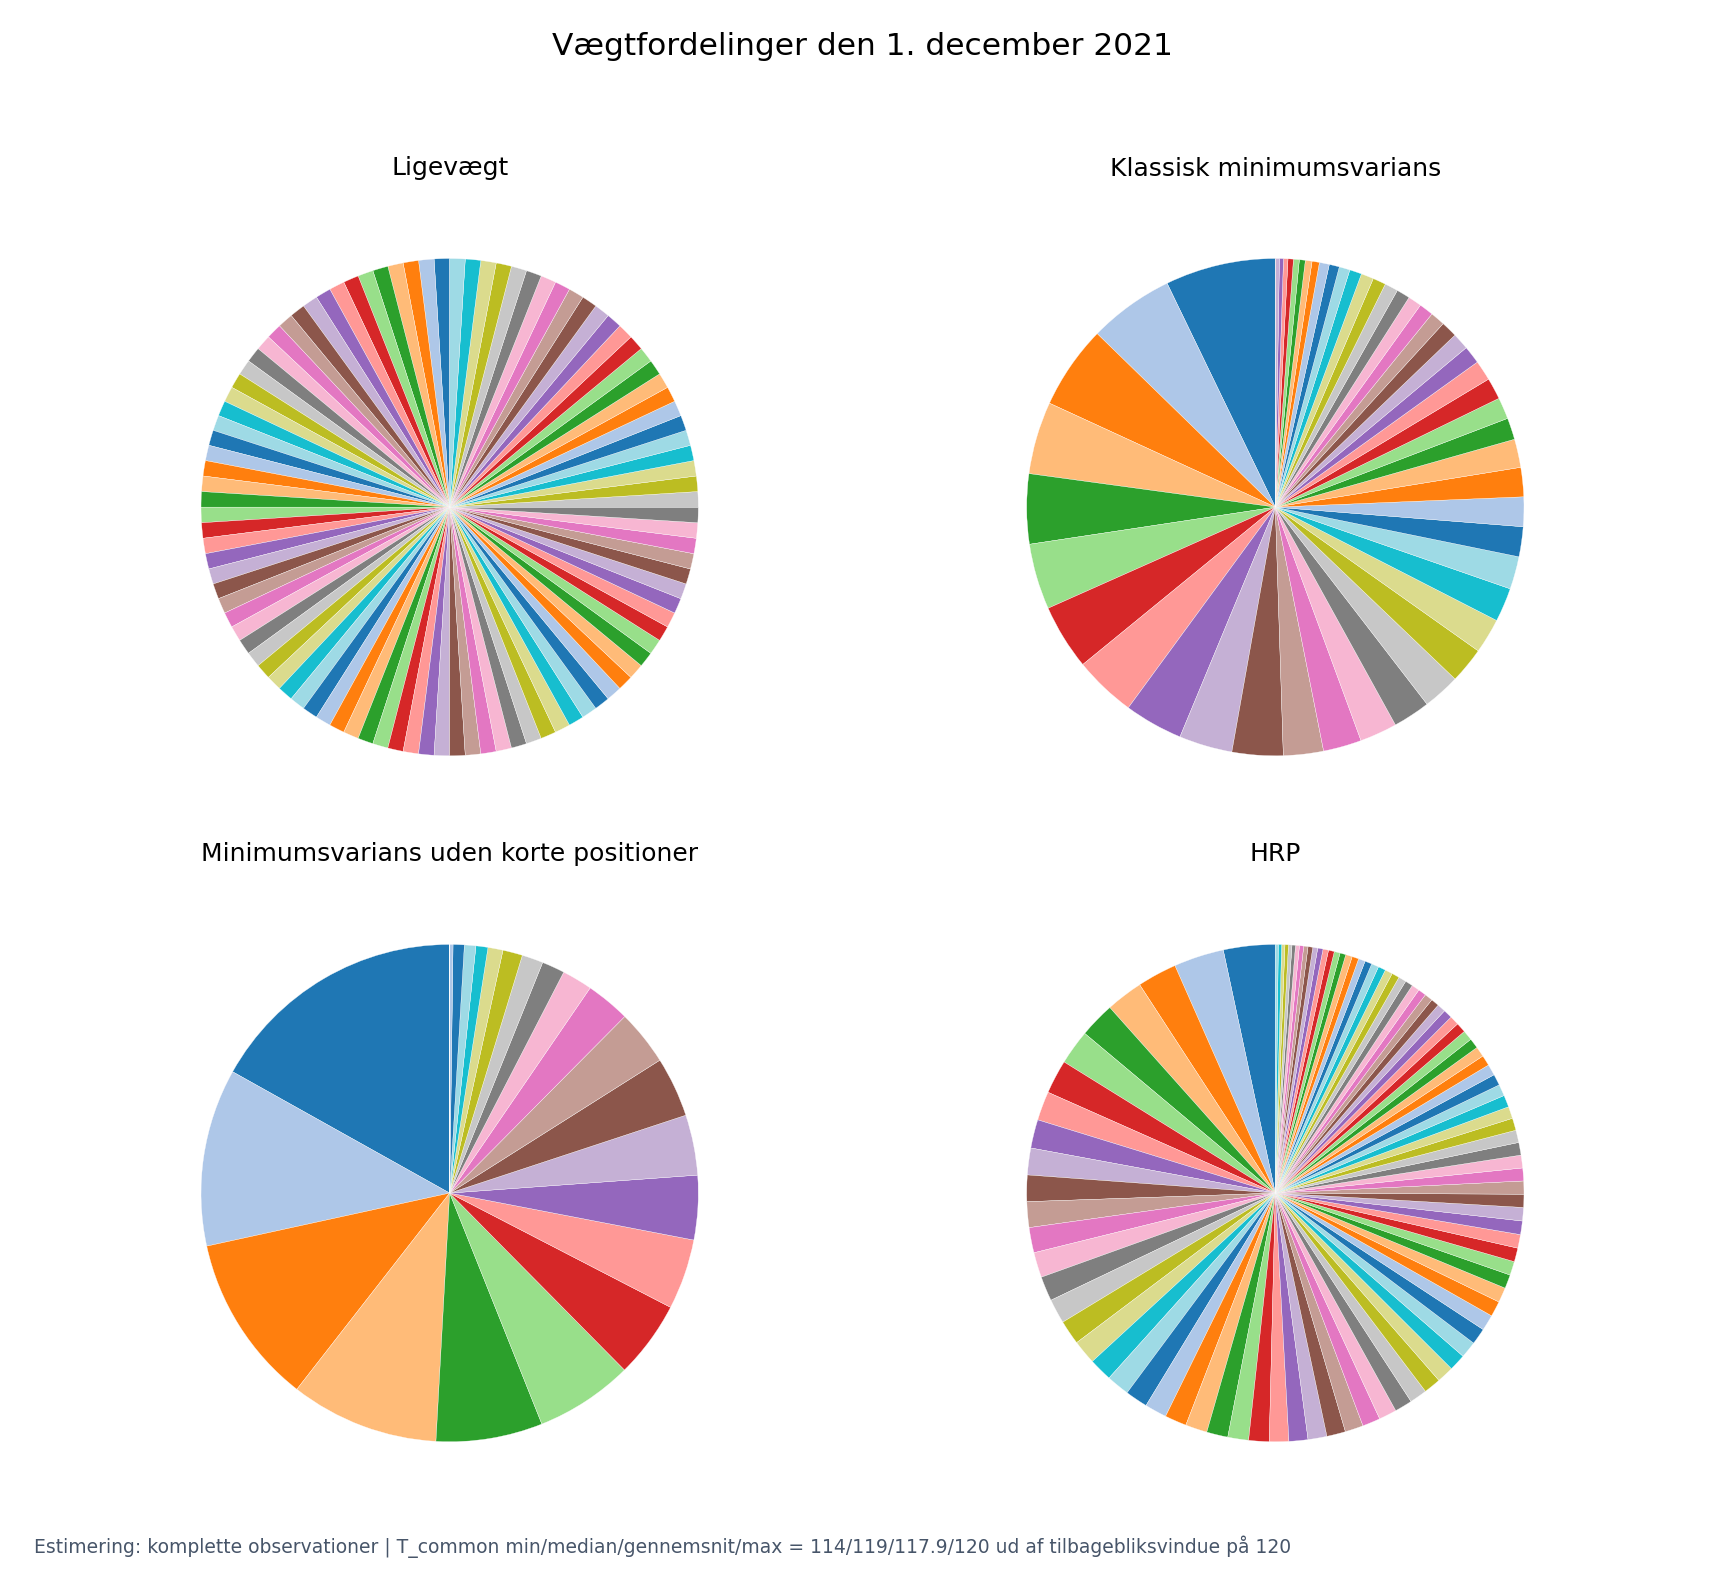

Data behind this chart, as committed beside it:
evaluation_month, n_common_sample_months, model, permno, weight
2021-12, 114, Equal Weight, 14593, 0.01
2021-12, 114, Equal Weight, 10107, 0.01
2021-12, 114, Equal Weight, 84788, 0.01
2021-12, 114, Equal Weight, 93436, 0.01
2021-12, 114, Equal Weight, 90319, 0.01
2021-12, 114, Equal Weight, 86580, 0.01
2021-12, 114, Equal Weight, 13407, 0.01
2021-12, 114, Equal Weight, 47896, 0.01
2021-12, 114, Equal Weight, 92655, 0.01
2021-12, 114, Equal Weight, 66181, 0.01
2021-12, 114, Equal Weight, 22111, 0.01
2021-12, 114, Equal Weight, 55976, 0.01
2021-12, 114, Equal Weight, 59408, 0.01
2021-12, 114, Equal Weight, 83443, 0.01
2021-12, 114, Equal Weight, 18163, 0.01
2021-12, 114, Equal Weight, 92611, 0.01
2021-12, 114, Equal Weight, 75510, 0.01
2021-12, 114, Equal Weight, 91233, 0.01
2021-12, 114, Equal Weight, 21936, 0.01
2021-12, 114, Equal Weight, 89393, 0.01
2021-12, 114, Equal Weight, 90215, 0.01
2021-12, 114, Equal Weight, 26403, 0.01
2021-12, 114, Equal Weight, 17778, 0.01
2021-12, 114, Equal Weight, 11850, 0.01
2021-12, 114, Equal Weight, 62092, 0.01
2021-12, 114, Equal Weight, 10104, 0.01
2021-12, 114, Equal Weight, 87055, 0.01
2021-12, 114, Equal Weight, 50876, 0.01
2021-12, 114, Equal Weight, 76076, 0.01
2021-12, 114, Equal Weight, 49680, 0.01
2021-12, 114, Equal Weight, 89525, 0.01
2021-12, 114, Equal Weight, 11308, 0.01
2021-12, 114, Equal Weight, 20482, 0.01
2021-12, 114, Equal Weight, 13856, 0.01
2021-12, 114, Equal Weight, 14541, 0.01
2021-12, 114, Equal Weight, 57665, 0.01
2021-12, 114, Equal Weight, 65875, 0.01
2021-12, 114, Equal Weight, 77178, 0.01
2021-12, 114, Equal Weight, 59328, 0.01
2021-12, 114, Equal Weight, 61241, 0.01
2021-12, 114, Equal Weight, 38703, 0.01
2021-12, 114, Equal Weight, 22752, 0.01
2021-12, 114, Equal Weight, 78975, 0.01
2021-12, 114, Equal Weight, 43449, 0.01
2021-12, 114, Equal Weight, 15579, 0.01
2021-12, 114, Equal Weight, 24205, 0.01
2021-12, 114, Equal Weight, 69032, 0.01
2021-12, 114, Equal Weight, 61399, 0.01
2021-12, 114, Equal Weight, 66093, 0.01
2021-12, 114, Equal Weight, 48725, 0.01
2021-12, 114, Equal Weight, 87447, 0.01
2021-12, 114, Equal Weight, 75186, 0.01
2021-12, 114, Equal Weight, 10145, 0.01
2021-12, 114, Equal Weight, 87267, 0.01
2021-12, 114, Equal Weight, 91937, 0.01
2021-12, 114, Equal Weight, 92602, 0.01
2021-12, 114, Equal Weight, 14702, 0.01
2021-12, 114, Equal Weight, 77702, 0.01
2021-12, 114, Equal Weight, 86868, 0.01
2021-12, 114, Equal Weight, 70519, 0.01
... 340 more rows
